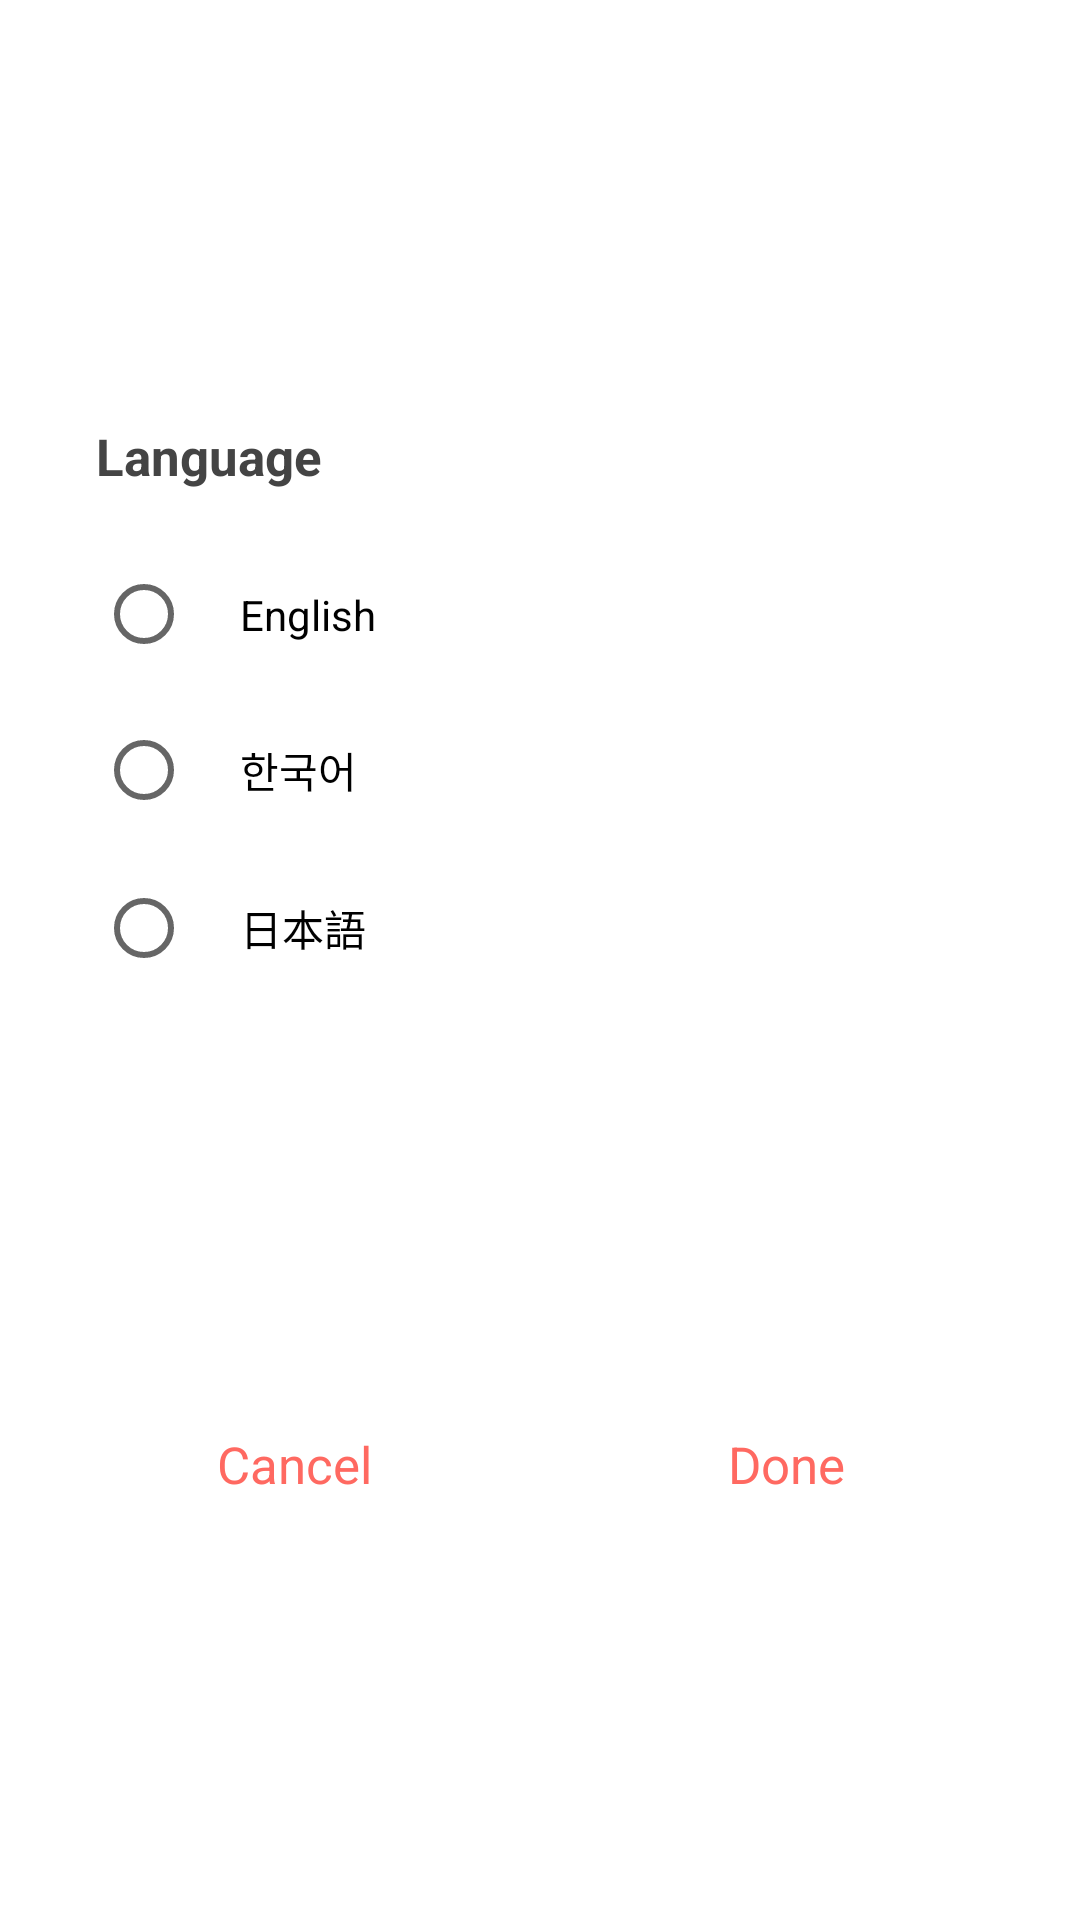

Here is an Android app screen rendered from its layout file. Give the layout XML and the strings, colors and styles it references.
<!-- AndroidManifest.xml: application theme AppTheme -->
<!-- res/layout/dialog_language.xml -->
<?xml version="1.0" encoding="utf-8"?>
<androidx.constraintlayout.widget.ConstraintLayout xmlns:android="http://schemas.android.com/apk/res/android"
    xmlns:app="http://schemas.android.com/apk/res-auto"
    android:layout_width="match_parent"
    android:layout_height="wrap_content"
    android:paddingStart="@dimen/dimens_default"
    android:paddingTop="@dimen/dimens_default"
    android:paddingEnd="@dimen/dimens_default">

    <androidx.core.widget.NestedScrollView
        android:id="@+id/languageScrollView"
        android:layout_width="match_parent"
        android:layout_height="wrap_content"
        app:layout_constrainedHeight="true"
        app:layout_constraintBottom_toTopOf="@id/languageControllerLayout"
        app:layout_constraintEnd_toEndOf="parent"
        app:layout_constraintStart_toStartOf="parent"
        app:layout_constraintTop_toTopOf="parent">

        <LinearLayout
            android:layout_width="match_parent"
            android:layout_height="wrap_content"
            android:orientation="vertical">

            <TextView
                android:layout_width="match_parent"
                android:layout_height="wrap_content"
                android:padding="@dimen/dimens_default"
                android:text="@string/language_title"
                android:textColor="@color/colorText1"
                android:textSize="@dimen/textSize_dialog"
                android:textStyle="bold" />

            <RadioGroup
                android:id="@+id/languageRadioGroup"
                android:layout_width="match_parent"
                android:layout_height="wrap_content"
                android:paddingStart="@dimen/dimens_default"
                android:paddingEnd="@dimen/dimens_default"
                android:paddingBottom="@dimen/dimens_default">

                <RadioButton
                    android:id="@+id/languageRadioButton1"
                    android:layout_width="match_parent"
                    android:layout_height="wrap_content"
                    android:padding="@dimen/dimens_default"
                    android:text="@string/language_en" />

                <RadioButton
                    android:id="@+id/languageRadioButton2"
                    android:layout_width="match_parent"
                    android:layout_height="wrap_content"
                    android:padding="@dimen/dimens_default"
                    android:text="@string/language_kr" />

                <RadioButton
                    android:id="@+id/languageRadioButton3"
                    android:layout_width="match_parent"
                    android:layout_height="wrap_content"
                    android:padding="@dimen/dimens_default"
                    android:text="@string/language_cn" />

            </RadioGroup>

        </LinearLayout>

    </androidx.core.widget.NestedScrollView>

    <LinearLayout
        android:id="@+id/languageControllerLayout"
        android:layout_width="match_parent"
        android:layout_height="wrap_content"
        android:layout_marginBottom="@dimen/dimens_default"
        app:layout_constraintBottom_toBottomOf="parent"
        app:layout_constraintEnd_toEndOf="parent"
        app:layout_constraintStart_toStartOf="parent"
        app:layout_constraintTop_toBottomOf="@id/languageScrollView">

        <TextView
            android:id="@+id/languageCancelTextView"
            android:layout_width="match_parent"
            android:layout_height="wrap_content"
            android:layout_weight="1"
            android:gravity="center"
            android:padding="@dimen/dimens_default"
            android:text="@string/language_cancel"
            android:textColor="@color/colorTheme"
            android:textSize="@dimen/textSize_dialog" />

        <TextView
            android:id="@+id/languageDoneTextView"
            android:layout_width="match_parent"
            android:layout_height="wrap_content"
            android:layout_weight="1"
            android:gravity="center"
            android:padding="@dimen/dimens_default"
            android:text="@string/language_done"
            android:textColor="@color/colorTheme"
            android:textSize="@dimen/textSize_dialog" />

    </LinearLayout>

</androidx.constraintlayout.widget.ConstraintLayout>
<!-- resources referenced by this layout -->
<resources>
  <color name="colorText1">#444444</color>
  <color name="colorTheme">#ff6961</color>
  <dimen name="dimens_default">16dp</dimen>
  <dimen name="textSize_dialog">17sp</dimen>
  <string name="language_cancel">Cancel</string>
  <string name="language_cn" translatable="false">日本語</string>
  <string name="language_done">Done</string>
  <string name="language_en" translatable="false">English</string>
  <string name="language_kr" translatable="false">한국어</string>
  <string name="language_title">Language</string>
  <style name="AppTheme" parent="Theme.AppCompat.Light.DarkActionBar">
          <item name="colorPrimary">@color/WHITE</item>
          <item name="colorPrimaryDark">@color/WHITE</item>
          <item name="colorAccent">@color/colorTheme</item>
          <item name="android:windowBackground">@color/WHITE</item>
          <item name="android:windowLightStatusBar" tools:targetApi="m">true</item>
          <item name="windowActionBar">false</item>
          <item name="windowNoTitle">true</item>
          <item name="bottomSheetDialogTheme">@style/AppBottomSheetDialogTheme</item>
      </style>
  <color name="WHITE">#FFFFFF</color>
  <style name="AppBottomSheetDialogTheme" parent="Theme.Design.Light.BottomSheetDialog">
          <item name="bottomSheetStyle">@style/AppModalStyle</item>
          <item name="android:windowSoftInputMode">adjustResize</item>
          <item name="android:windowIsFloating">false</item>
          <item name="android:statusBarColor" tools:targetApi="lollipop">@android:color/transparent
          </item>
          <item name="colorAccent">@color/colorTheme</item>
      </style>
  <style name="AppModalStyle" parent="Widget.Design.BottomSheet.Modal">
          <item name="android:background">@drawable/item_dialog_box</item>
      </style>
  <!-- drawable item_dialog_box (drawable) -->
  <?xml version="1.0" encoding="utf-8"?>
  <shape xmlns:android="http://schemas.android.com/apk/res/android"
      android:shape="rectangle">
      <solid android:color="@color/WHITE" />
      <corners android:radius="@dimen/dimens_double" />
  </shape>
  <dimen name="dimens_double">32dp</dimen>
</resources>
